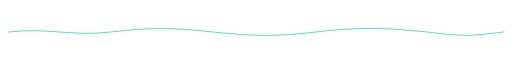
t = 0.00 s
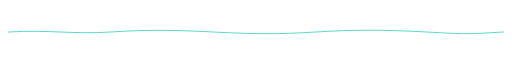
t = 1.00 s
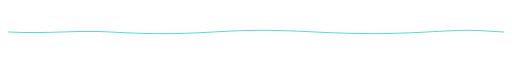
t = 3.00 s
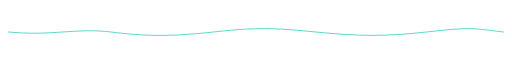
t = 4.00 s
t = 5.00 s: frame unchanged from t = 3.00 s, image omitted
t = 7.00 s: frame unchanged from t = 1.00 s, image omitted

The animated SVG that drew these frames (rendered in a browser with its animation timeline set to each time). Animation: 1 SMIL element (animate=1); one cycle of 8.00 s, repeats indefinitely.

<svg xmlns='http://www.w3.org/2000/svg' width='1200' height='36' viewBox='0 0 1200 36'><path d='M20 18 C110 7 170 29 260 18 S410 8 500 18 650 29 740 18 900 7 1000 18 1090 28 1180 18' stroke='#27ccb8' stroke-width='2.2' fill='none' stroke-linecap='round' opacity='0.8'><animate attributeName='d' dur='8s' repeatCount='indefinite' values='M20 18 C110 7 170 29 260 18 S410 8 500 18 650 29 740 18 900 7 1000 18 1090 28 1180 18;M20 18 C120 28 180 8 260 18 S400 29 500 18 640 8 740 18 900 29 1000 18 1100 8 1180 18;M20 18 C110 7 170 29 260 18 S410 8 500 18 650 29 740 18 900 7 1000 18 1090 28 1180 18'/></path></svg>
